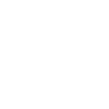
t = 0.00 s
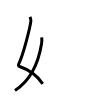
t = 2.00 s
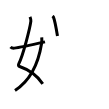
t = 4.00 s
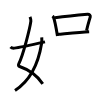
t = 6.00 s
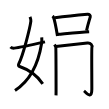
t = 8.00 s
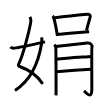
t = 10.00 s

The animated SVG that drew these frames (rendered in a browser with its animation timeline set to each time). Animation: 10 SMIL elements (animate=10); one cycle of 10.00 s.

<svg width="109px" height="109px" viewBox="0 0 px 109px" xmlns="http://www.w3.org/2000/svg" xmlns:xlink="http://www.w3.org/1999/xlink" xml:space="preserve" version="1.1"  baseProfile="full">
<path d="M29.98,16.87c0.39,1.04,1.08,2.74,0.89,4.24c-0.98,7.39-7.82,34.16-12.13,42.79c-0.89,1.77,0.4,2.46,0.89,2.63C29,69.75,37.5,76.16,42.75,83.78" style="fill:none;stroke:black;stroke-width:3;opacity:0">
  <animate attributeType="CSS" attributeName="opacity" from="0" to="1" begin="0s" dur="1s" repeatCount="Indefinite" fill="freeze" />
</path>
<path d="M41.75,37.39c0.08,1.27,0.14,4.34-0.16,6.18C39.18,58.41,32.23,79.46,15,90.5" style="fill:none;stroke:black;stroke-width:3;opacity:0">
  <animate attributeType="CSS" attributeName="opacity" from="0" to="1" begin="1s" dur="1s" repeatCount="Indefinite" fill="freeze" />
</path>
<path d="M10.5,46.92c0.76,0.81,1.78,1.4,3.81,1.2c2.18-0.21,21.66-4.18,30.69-6.24" style="fill:none;stroke:black;stroke-width:3;opacity:0">
  <animate attributeType="CSS" attributeName="opacity" from="0" to="1" begin="2s" dur="1s" repeatCount="Indefinite" fill="freeze" />
</path>
<path d="M52.46,16.12c0.4,0.32,0.82,0.59,0.99,1c1.4,3.2,3.07,13.06,4.03,18.8" style="fill:none;stroke:black;stroke-width:3;opacity:0">
  <animate attributeType="CSS" attributeName="opacity" from="0" to="1" begin="3s" dur="1s" repeatCount="Indefinite" fill="freeze" />
</path>
<path d="M54.97,17.74c9.87-1.34,27.48-3.1,32.57-3.55c1.86-0.16,2.98,1.67,2.71,2.64C89.16,20.85,88,24,86.54,30.64" style="fill:none;stroke:black;stroke-width:3;opacity:0">
  <animate attributeType="CSS" attributeName="opacity" from="0" to="1" begin="4s" dur="1s" repeatCount="Indefinite" fill="freeze" />
</path>
<path d="M57.88,34.3c5.98-0.51,21.82-2.26,31.29-2.64" style="fill:none;stroke:black;stroke-width:3;opacity:0">
  <animate attributeType="CSS" attributeName="opacity" from="0" to="1" begin="5s" dur="1s" repeatCount="Indefinite" fill="freeze" />
</path>
<path d="M54.41,44.63c0.69,0.84,1.15,1.69,1.38,2.53c0.23,0.84,0.33,46.27,0.23,48.17" style="fill:none;stroke:black;stroke-width:3;opacity:0">
  <animate attributeType="CSS" attributeName="opacity" from="0" to="1" begin="6s" dur="1s" repeatCount="Indefinite" fill="freeze" />
</path>
<path d="M55.67,46.47c2.76-0.21,29.64-3.21,31.69-3.45c3.68-0.42,5.06,2.74,4.6,4.01c-0.44,1.22-0.12,24.89-0.12,41.99c0,10.98-5.52,3.8-7.82,1.9" style="fill:none;stroke:black;stroke-width:3;opacity:0">
  <animate attributeType="CSS" attributeName="opacity" from="0" to="1" begin="7s" dur="1s" repeatCount="Indefinite" fill="freeze" />
</path>
<path d="M56.17,59.18c11.18-1.22,26.97-2.12,35.25-2.76" style="fill:none;stroke:black;stroke-width:3;opacity:0">
  <animate attributeType="CSS" attributeName="opacity" from="0" to="1" begin="8s" dur="1s" repeatCount="Indefinite" fill="freeze" />
</path>
<path d="M56.15,71.71c7.36-0.63,26.37-2.01,34.87-2.43" style="fill:none;stroke:black;stroke-width:3;opacity:0">
  <animate attributeType="CSS" attributeName="opacity" from="0" to="1" begin="9s" dur="1s" repeatCount="Indefinite" fill="freeze" />
</path>
</svg>
